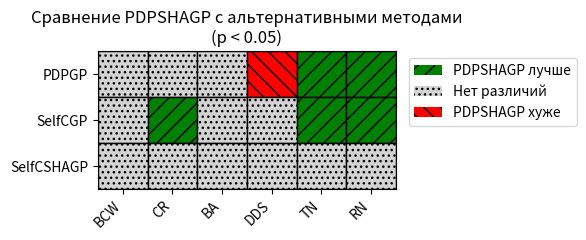

Source code (Python):
import pandas as pd
import matplotlib.pyplot as plt
import matplotlib.patches as mpatches

datasets = ['BCW','CR','BA','DDS','TN','RN']
methods = [
    'PDPGP',
    'SelfCGP',
    'SelfCSHAGP'
]
#  1 = PDPSHAGP лучше, 0 = нет различий, -1 = PDPSHAGP хуже
data = {
    'PDPGP':    [0, 0, 0, -1, 1, 1],
    'SelfCGP':  [0, 1, 0, 0,1, 1],
    'SelfCSHAGP':[0, 0, 0, 0, 0, 0]
}

fig, ax = plt.subplots(figsize=(6,2.5))
hatches = {1:'//', 0:'...', -1:'\\\\'}
colors  = {1:'green', 0:'lightgray', -1:'red'}

for i, m in enumerate(methods):
    for j, d in enumerate(datasets):
        val = data[m][j]
        rect = plt.Rectangle((j-0.5, i-0.5), 1, 1,
                             facecolor=colors[val],
                             edgecolor='black',
                             hatch=hatches[val])
        ax.add_patch(rect)

ax.set_xticks(range(len(datasets)))
ax.set_xticklabels(datasets, rotation=45, ha='right')
ax.set_yticks(range(len(methods)))
ax.set_yticklabels(methods)
ax.set_xlim(-0.5, len(datasets)-0.5)
ax.set_ylim(len(methods)-0.5, -0.5)
ax.set_title('Сравнение PDPSHAGP с альтернативными методами\n(p < 0.05)')

legend = [
    mpatches.Patch(facecolor='green',    hatch='//',  label='PDPSHAGP лучше'),
    mpatches.Patch(facecolor='lightgray',hatch='...', label='Нет различий'),
    mpatches.Patch(facecolor='red',      hatch='\\\\',label='PDPSHAGP хуже')
]
ax.legend(handles=legend, bbox_to_anchor=(1.02,1), loc='upper left')

plt.tight_layout()
plt.show()
